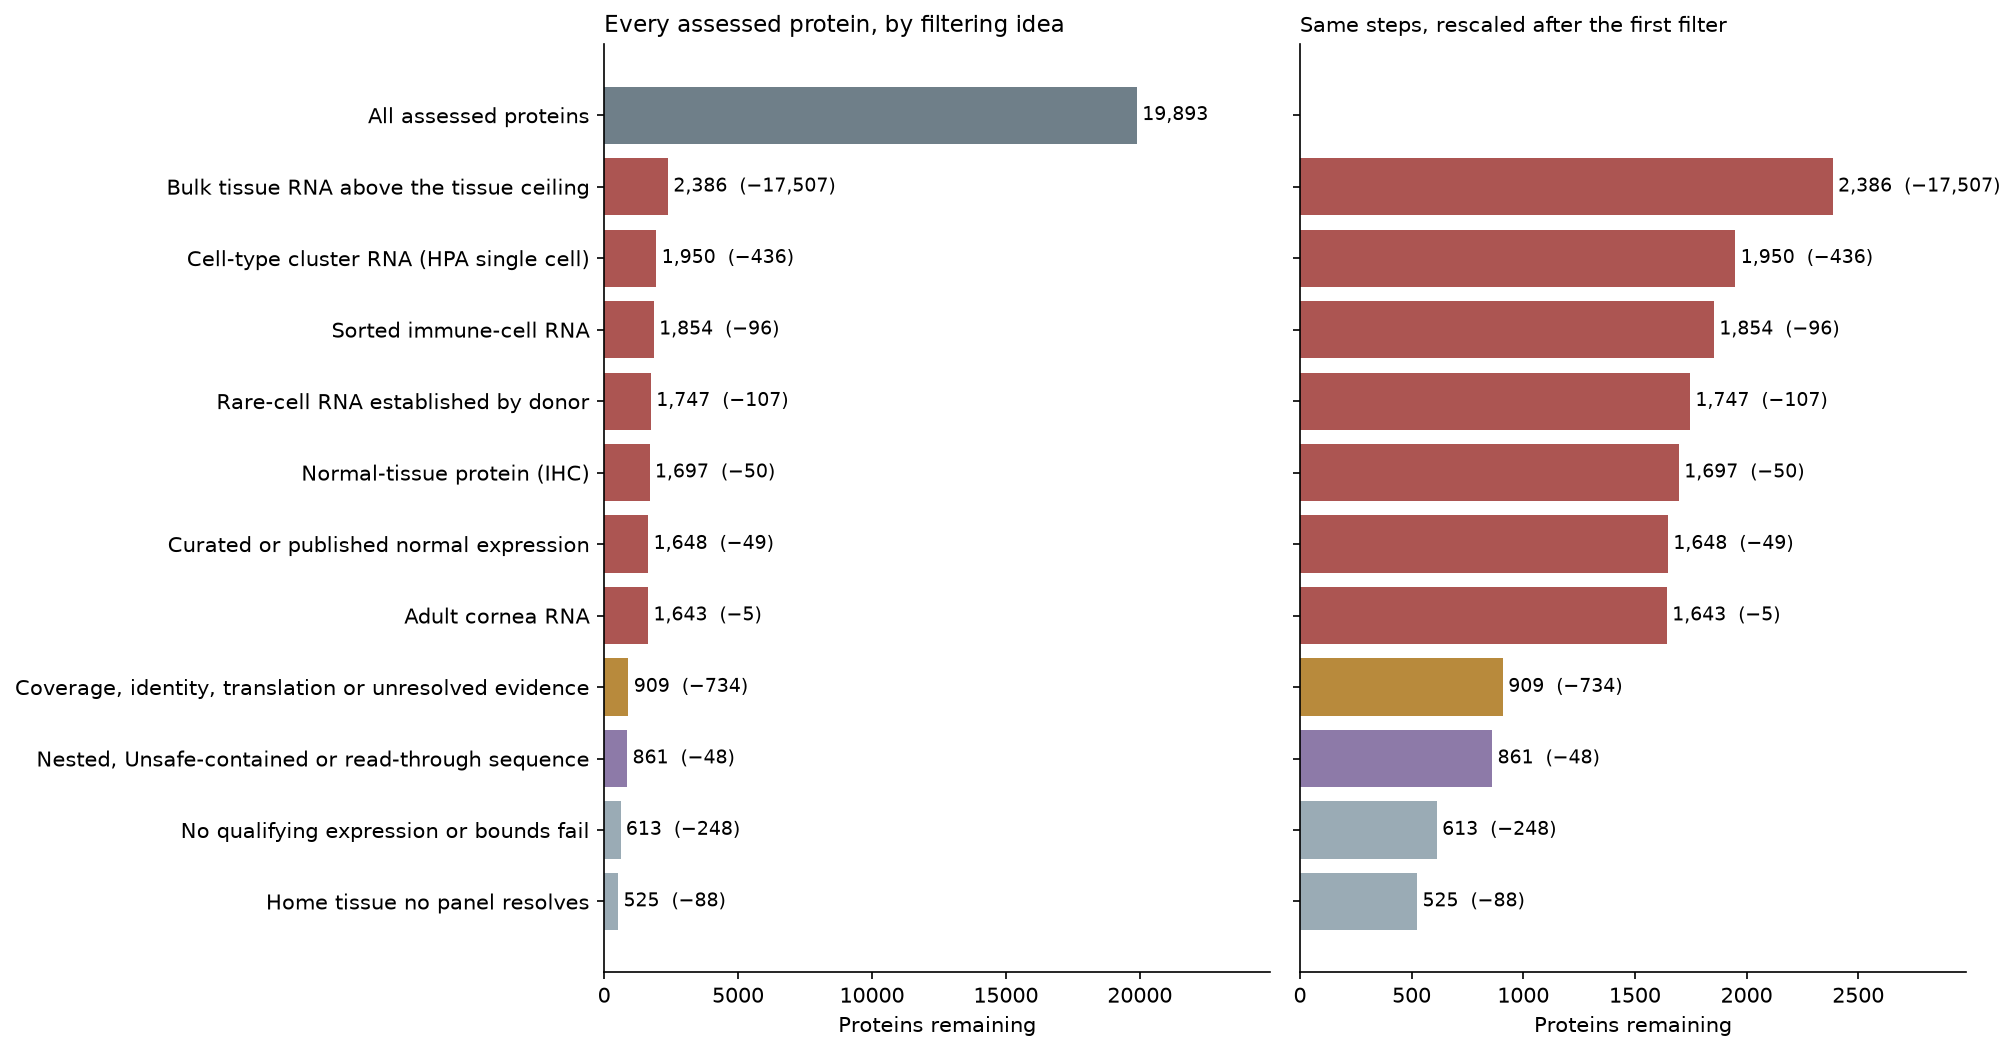

Values plotted in this chart, from the file beside it:
step, removed, remaining, flagged_in_total
All assessed proteins, 0, 19893, 
Bulk tissue RNA above the tissue ceiling, 17507, 2386, 17507
Cell-type cluster RNA (HPA single cell), 436, 1950, 17053
Sorted immune-cell RNA, 96, 1854, 12880
Rare-cell RNA established by donor, 107, 1747, 129.0
Normal-tissue protein (IHC), 50, 1697, 10160
Curated or published normal expression, 49, 1648, 51.0
Adult cornea RNA, 5, 1643, 12095
Coverage, identity, translation or unres…, 734, 909, 
Nested, Unsafe-contained or read-through…, 48, 861, 
No qualifying expression or bounds fail, 248, 613, 
Home tissue no panel resolves, 88, 525, 
